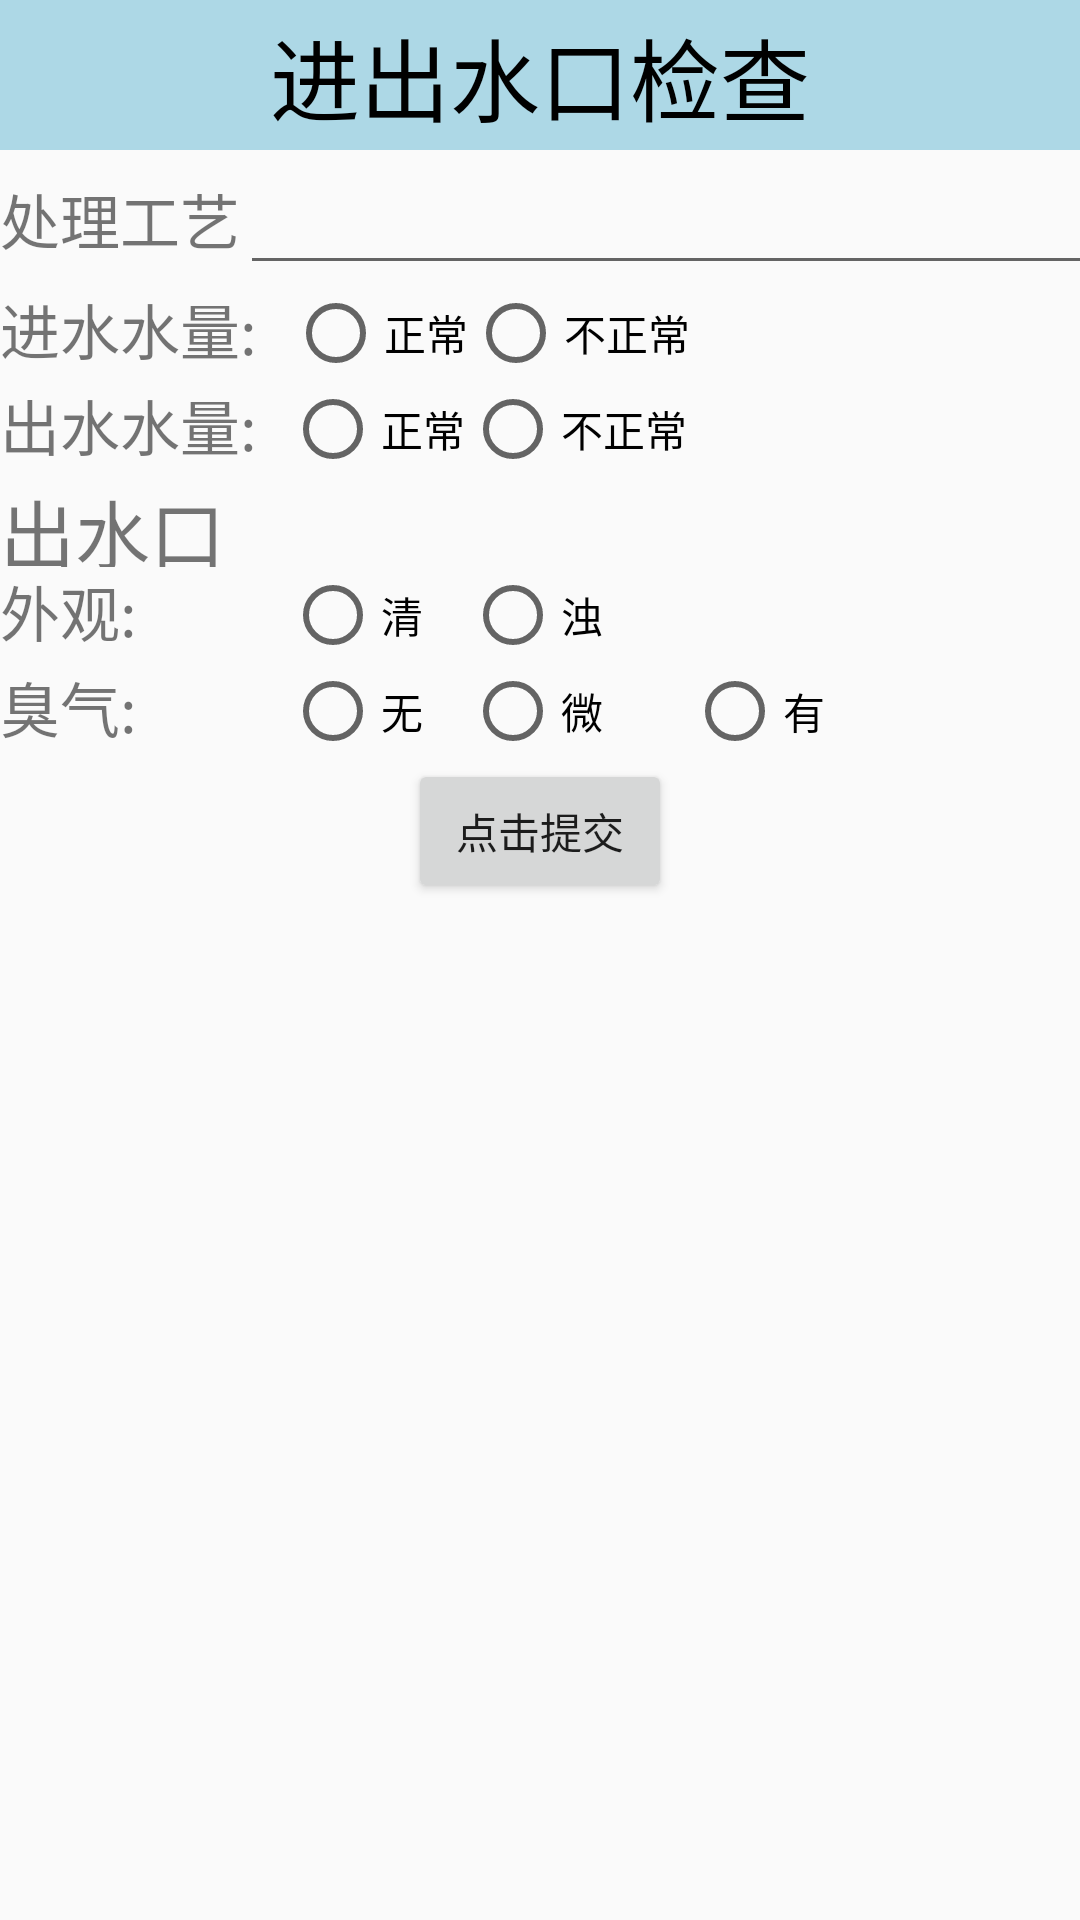

Write the Android layout XML for this screen, with the resource values it uses.
<!-- AndroidManifest.xml: application theme AppTheme -->
<!-- res/layout/water_io.xml -->
<?xml version="1.0" encoding="utf-8"?>
<LinearLayout xmlns:android="http://schemas.android.com/apk/res/android"
    android:layout_width="match_parent"
    android:layout_height="match_parent"
    android:orientation="vertical">

    <LinearLayout
        android:layout_width="match_parent"
        android:layout_height="50dp"
        android:background="#ADD8E6"
        android:gravity="center">

        <TextView
            android:id="@+id/t0"
            android:layout_width="match_parent"
            android:layout_height="81dp"
            android:gravity="center"
            android:text="进出水口检查"
            android:textColor="#000000"
            android:textSize="30dp" />
    </LinearLayout>

    <LinearLayout
        android:layout_width="match_parent"
        android:layout_height="wrap_content"
        android:orientation="horizontal">

        <TextView
            android:id="@+id/technology_text"
            android:layout_width="wrap_content"
            android:layout_height="45dp"
            android:text="处理工艺"
            android:textSize="20dp"></TextView>

        <EditText
            android:id="@+id/technology"
            android:layout_width="300dp"
            android:layout_height="45dp"
            android:text=""
            android:textSize="20dp"></EditText>
    </LinearLayout>
<LinearLayout
    android:layout_width="wrap_content"
    android:layout_height="wrap_content"
    android:orientation="horizontal">

    <TextView
        android:id="@+id/waterIn_text"
        android:layout_width="96dp"
        android:layout_height="30dp"
        android:text="进水水量:"
        android:textSize="20dp"></TextView>

    <RadioGroup
        android:id="@+id/waterIn"
        android:layout_width="wrap_content"
        android:layout_height="wrap_content"
        android:orientation="horizontal">

        <RadioButton
            android:id="@+id/waterIn_zc"
            android:layout_width="60dp"
            android:layout_height="wrap_content"
            android:checked="false"
            android:text="正常" />

        <RadioButton
            android:id="@+id/waterIn_bzc"
            android:layout_width="74dp"
            android:layout_height="wrap_content"
            android:checked="false"
            android:text="不正常" />
    </RadioGroup>
</LinearLayout>

    <LinearLayout
        android:layout_width="wrap_content"
        android:layout_height="wrap_content"
        android:orientation="horizontal">

        <TextView
            android:id="@+id/waterOut_text"
            android:layout_width="95dp"
            android:layout_height="30dp"
            android:text="出水水量:"
            android:textSize="20dp"></TextView>

        <RadioGroup
            android:id="@+id/waterOut"
            android:layout_width="wrap_content"
            android:layout_height="wrap_content"
            android:orientation="horizontal">

            <RadioButton
                android:id="@+id/waterOut_zc"
                android:layout_width="60dp"
                android:layout_height="wrap_content"
                android:checked="false"
                android:text="正常" />

            <RadioButton
                android:id="@+id/waterOut_bzc"
                android:layout_width="74dp"
                android:layout_height="wrap_content"
                android:checked="false"
                android:text="不正常" />
        </RadioGroup>
    </LinearLayout>

    <TextView
        android:id="@+id/shijian"
        android:layout_width="255dp"
        android:layout_height="30dp"
        android:text="出水口"
        android:textSize="25dp"></TextView>

    <LinearLayout
        android:layout_width="wrap_content"
        android:layout_height="wrap_content"
        android:orientation="horizontal">

        <TextView
            android:id="@+id/exterior_text"
            android:layout_width="95dp"
            android:layout_height="30dp"
            android:text="外观:"
            android:textSize="20dp"></TextView>

        <RadioGroup
            android:id="@+id/exterior"
            android:layout_width="wrap_content"
            android:layout_height="wrap_content"
            android:orientation="horizontal">

            <RadioButton
                android:id="@+id/exterior_qing"
                android:layout_width="60dp"
                android:layout_height="wrap_content"
                android:checked="false"
                android:text="清" />

            <RadioButton
                android:id="@+id/exterior_zuo"
                android:layout_width="74dp"
                android:layout_height="wrap_content"
                android:checked="false"
                android:text="浊" />
        </RadioGroup>
    </LinearLayout>

    <LinearLayout
        android:layout_width="wrap_content"
        android:layout_height="wrap_content"
        android:orientation="horizontal">

        <TextView
            android:id="@+id/odor_text"
            android:layout_width="95dp"
            android:layout_height="30dp"
            android:text="臭气:"
            android:textSize="20dp"></TextView>

        <RadioGroup
            android:id="@+id/odor"
            android:layout_width="wrap_content"
            android:layout_height="wrap_content"
            android:orientation="horizontal">

            <RadioButton
                android:id="@+id/odor_wu"
                android:layout_width="60dp"
                android:layout_height="wrap_content"
                android:checked="false"
                android:text="无" />

            <RadioButton
                android:id="@+id/odor_wei"
                android:layout_width="74dp"
                android:layout_height="wrap_content"
                android:checked="false"
                android:text="微" />
            <RadioButton
                android:id="@+id/odor_you"
                android:layout_width="74dp"
                android:layout_height="wrap_content"
                android:checked="false"
                android:text="有" />
        </RadioGroup>
    </LinearLayout>
    <LinearLayout
        android:layout_width="match_parent"
        android:layout_height="wrap_content"
        android:orientation="horizontal"
        android:gravity="center">
        <Button
            android:id="@+id/water_io_tijiao"
            android:layout_width="wrap_content"
            android:layout_height="wrap_content"
            android:text="点击提交"/>
    </LinearLayout>


</LinearLayout>
<!-- resources referenced by this layout -->
<resources>
  <style name="AppTheme" parent="Theme.AppCompat.Light.NoActionBar">
          
          <item name="colorPrimary">@color/colorPrimary</item>
          <item name="colorPrimaryDark">@color/colorPrimaryDark</item>
          <item name="colorAccent">@color/colorAccent</item>
          <item name="windowActionBar">false</item>
          <item name="windowNoTitle">true</item>
      </style>
  <!-- not gathered from this repository: default colours our renderer supplied (Android Studio template values) -->
  <color name="colorPrimary">#FF6200EE</color>
  <color name="colorPrimaryDark">#FF3700B3</color>
  <color name="colorAccent">#FF03DAC5</color>
</resources>
